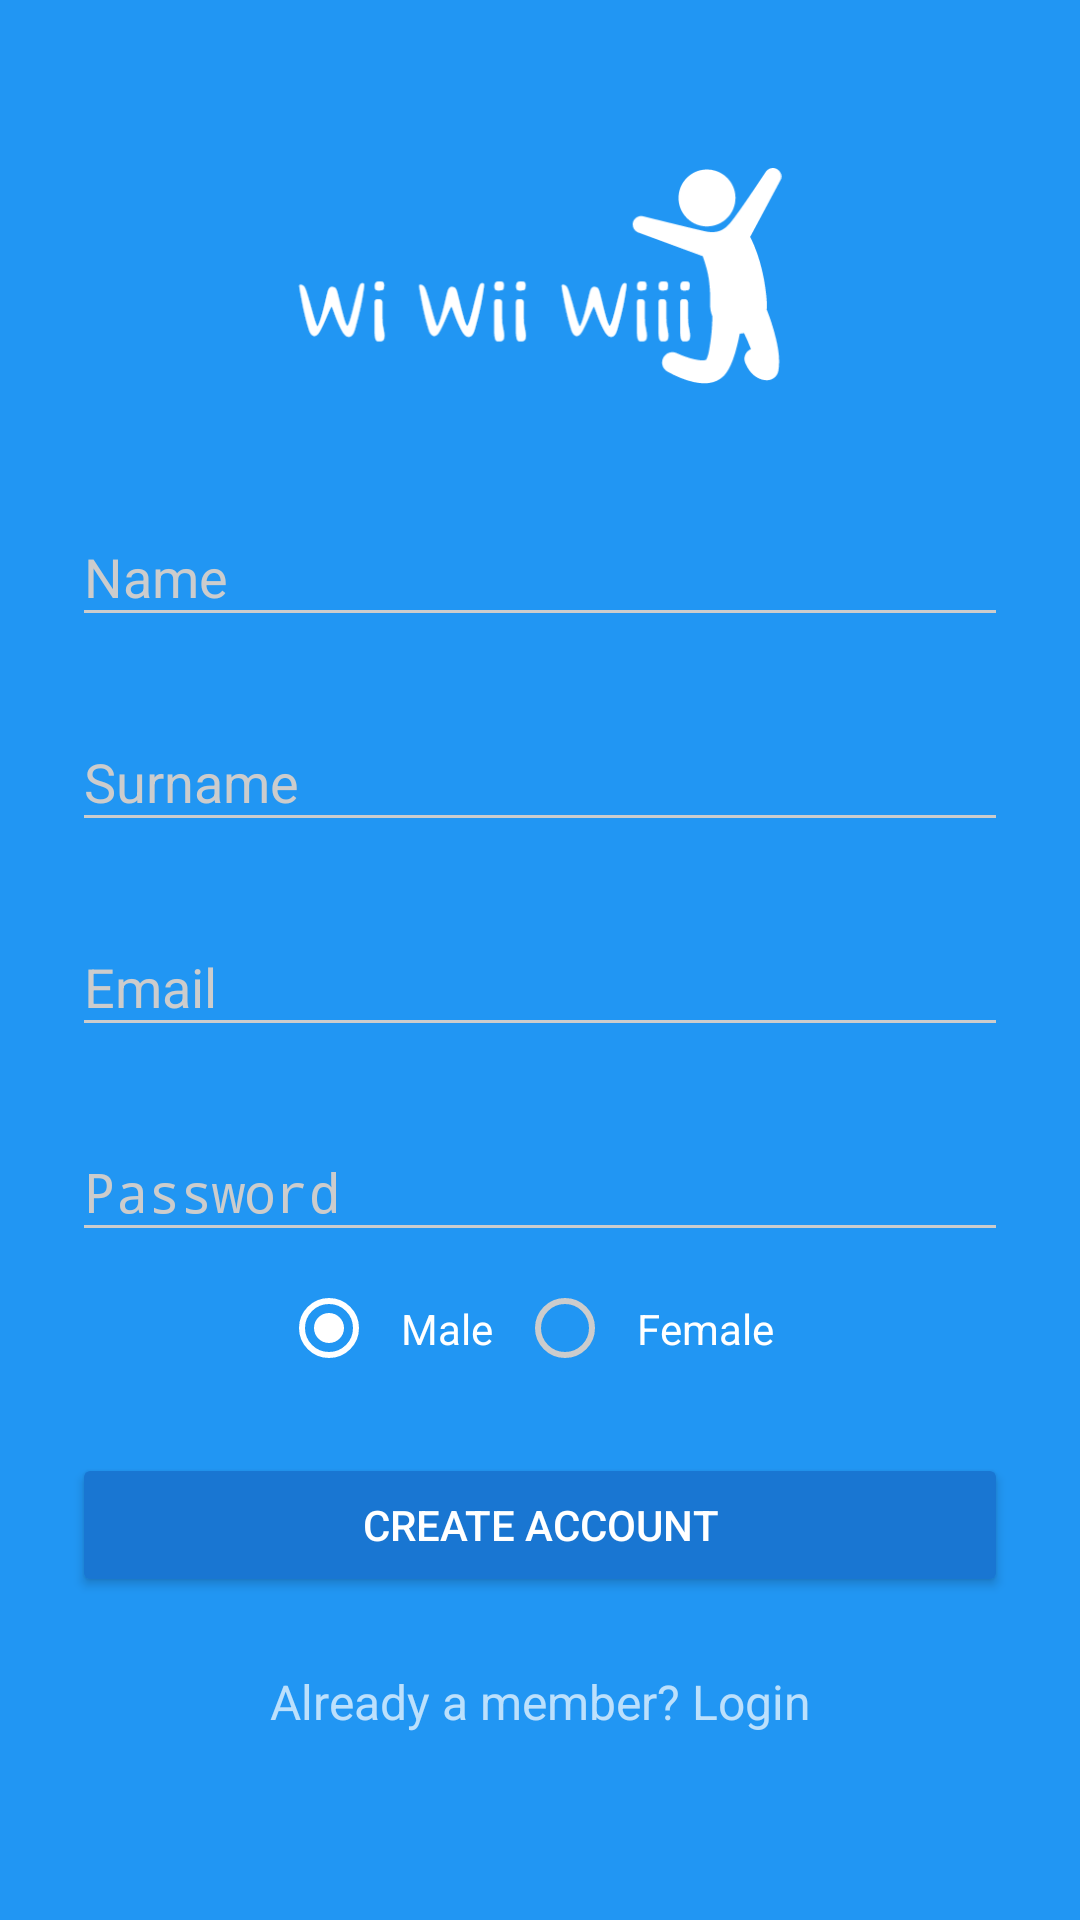

This screen was rendered from an Android layout file. Write that file and the resources it references.
<!-- AndroidManifest.xml: activity theme AppThemeForLoginAndSignUp -->
<!-- res/layout/activity_signup.xml -->
<?xml version="1.0" encoding="utf-8"?>
<ScrollView
    xmlns:android="http://schemas.android.com/apk/res/android"
    android:layout_width="fill_parent"
    android:layout_height="fill_parent"
    android:fitsSystemWindows="true">

    <LinearLayout
        android:orientation="vertical"
        android:layout_width="match_parent"
        android:layout_height="wrap_content"
        android:paddingTop="56dp"
        android:paddingLeft="24dp"
        android:paddingRight="24dp">

        <ImageView android:src="@drawable/wi_logo_white"
            android:layout_width="wrap_content"
            android:layout_height="72dp"
            android:layout_marginBottom="24dp"
            android:layout_gravity="center_horizontal" />

        
        <android.support.design.widget.TextInputLayout
            android:layout_width="match_parent"
            android:layout_height="wrap_content"
            android:layout_marginTop="8dp"
            android:layout_marginBottom="8dp">
            <EditText android:id="@+id/etName"
                android:layout_width="match_parent"
                android:layout_height="wrap_content"
                android:inputType="textCapWords"
                android:hint="Name" />
        </android.support.design.widget.TextInputLayout>
        
        <android.support.design.widget.TextInputLayout
            android:layout_width="match_parent"
            android:layout_height="wrap_content"
            android:layout_marginTop="8dp"
            android:layout_marginBottom="8dp">
            <EditText android:id="@+id/etSurname"
                android:layout_width="match_parent"
                android:layout_height="wrap_content"
                android:inputType="textCapWords"
                android:hint="Surname" />
        </android.support.design.widget.TextInputLayout>
        
        <android.support.design.widget.TextInputLayout
            android:layout_width="match_parent"
            android:layout_height="wrap_content"
            android:layout_marginTop="8dp"
            android:layout_marginBottom="8dp">
            <EditText android:id="@+id/etEmail"
                android:layout_width="match_parent"
                android:layout_height="wrap_content"
                android:inputType="textEmailAddress"
                android:hint="Email" />
        </android.support.design.widget.TextInputLayout>

        
        <android.support.design.widget.TextInputLayout
            android:layout_width="match_parent"
            android:layout_height="wrap_content"
            android:layout_marginTop="8dp"
            android:layout_marginBottom="8dp">
            <EditText android:id="@+id/etPassword"
                android:layout_width="match_parent"
                android:layout_height="wrap_content"
                android:inputType="textPassword"
                android:hint="Password"/>
        </android.support.design.widget.TextInputLayout>


        
        <RadioGroup
            android:layout_gravity="center"
            android:layout_width="wrap_content"
            android:layout_height="wrap_content"
            android:orientation="horizontal"
            android:id="@+id/rgGender"
            android:checkedButton="@+id/rbMale" >

            <RadioButton
                android:padding="8dp"
                android:layout_width="wrap_content"
                android:layout_height="wrap_content"
                android:id="@+id/rbMale"
                android:text="@string/Male" />

            <RadioButton
                android:padding="8dp"
                android:layout_width="wrap_content"
                android:layout_height="wrap_content"
                android:id="@+id/rbFemale"
                android:text="@string/Female" />

        </RadioGroup>


        
        <android.support.v7.widget.AppCompatButton
            android:id="@+id/btn_signup"
            android:layout_width="fill_parent"
            android:layout_height="wrap_content"
            android:layout_marginTop="24dp"
            android:layout_marginBottom="24dp"
            android:padding="12dp"
            android:text="Create Account"/>

        <TextView android:id="@+id/tv_LinkLogin"
            android:layout_width="fill_parent"
            android:layout_height="wrap_content"
            android:layout_marginBottom="24dp"
            android:text="Already a member? Login"
            android:gravity="center"
            android:textSize="16dip"/>

    </LinearLayout>
</ScrollView>
<!-- resources referenced by this layout -->
<resources>
  <!-- drawable wi_logo_white: png bitmap (drawable, 12876 bytes) -->
  <string name="Female">Female</string>
  <string name="Male">Male</string>
  <style name="AppThemeForLoginAndSignUp" parent="Theme.AppCompat.NoActionBar">
          <item name="colorPrimary">@color/colorPrimary</item>
          <item name="colorPrimaryDark">@color/colorPrimaryDark</item>
          <item name="colorAccent">@color/accent</item>
  
          <item name="android:windowBackground">@color/colorPrimary</item>
  
          <item name="colorControlNormal">@color/iron</item>
          <item name="colorControlActivated">@color/white</item>
          <item name="colorControlHighlight">@color/white</item>
          <item name="android:textColorHint">@color/iron</item>
  
          <item name="colorButtonNormal">@color/colorPrimaryDark</item>
      </style>
  <color name="colorPrimary">#2196F3</color>
  <color name="colorPrimaryDark">#1976D2</color>
  <color name="accent">#FFFFFF</color>
  <color name="iron">#CCCCCC</color>
  <color name="white">#FFFFFF</color>
</resources>
